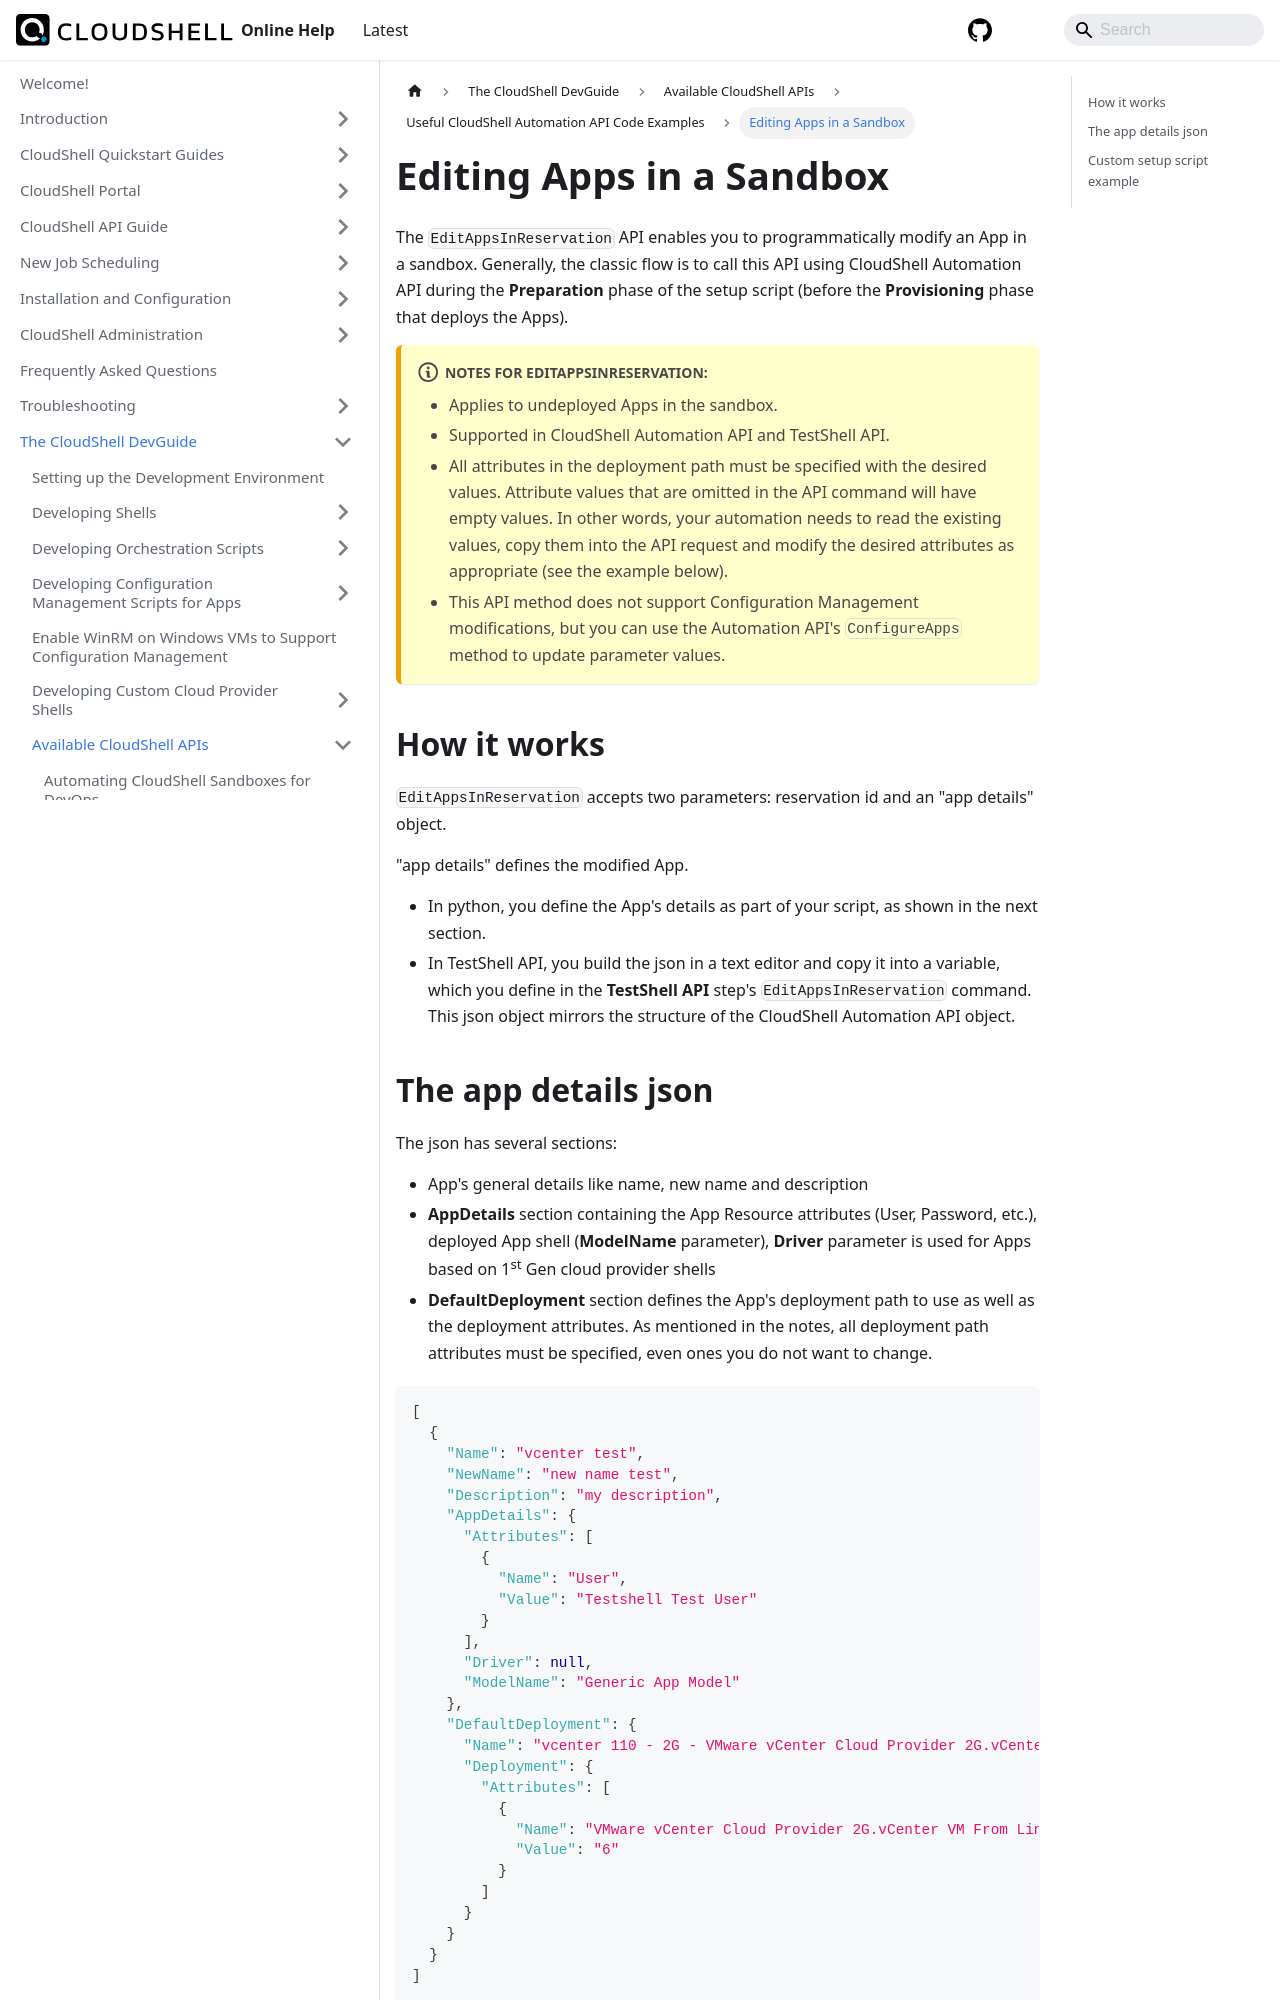

repository: QualiSystems/cloudshell-help · page: devguide/available-cs-api/useful-cs-api-examples/edit-app-in-sandbox.html · generator: docusaurus

---
sidebar_position: 4
---

# Editing Apps in a Sandbox

The `EditAppsInReservation` API enables you to programmatically modify an App in a sandbox. Generally, the classic flow is to call this API using CloudShell Automation API during the **Preparation** phase of the setup script (before the **Provisioning** phase that deploys the Apps).

:::note Notes for EditAppsInReservation:
- Applies to undeployed Apps in the sandbox.
- Supported in CloudShell Automation API and TestShell API.
- All attributes in the deployment path must be specified with the desired values. Attribute values that are omitted in the API command will have empty values. In other words, your automation needs to read the existing values, copy them into the API request and modify the desired attributes as appropriate (see the example below).
- This API method does not support Configuration Management modifications, but you can use the Automation API's `ConfigureApps` method to update parameter values.
:::
## How it works

`EditAppsInReservation` accepts two parameters: reservation id and an "app details" object.

"app details" defines the modified App.

- In python, you define the App's details as part of your script, as shown in the next section.
- In TestShell API, you build the json in a text editor and copy it into a variable, which you define in the **TestShell API** step's `EditAppsInReservation` command. This json object mirrors the structure of the CloudShell Automation API object.

## The app details json

The json has several sections:

- App's general details like name, new name and description
- **AppDetails** section containing the App Resource attributes (User, Password, etc.), deployed App shell (**ModelName** parameter), **Driver** parameter is used for Apps based on 1<sup>st</sup> Gen cloud provider shells
- **DefaultDeployment** section defines the App's deployment path to use as well as the deployment attributes. As mentioned in the notes, all deployment path attributes must be specified, even ones you do not want to change.

```javascript
[
  {
    "Name": "vcenter test",
    "NewName": "new name test",
    "Description": "my description",
    "AppDetails": {
      "Attributes": [
        {
          "Name": "User",
          "Value": "Testshell Test User"
        }
      ],
      "Driver": null,
      "ModelName": "Generic App Model"
    },
    "DefaultDeployment": {
      "Name": "vcenter 110 - 2G - VMware vCenter Cloud Provider 2G.vCenter VM From Linked Clone 2G",
      "Deployment": {
        "Attributes": [
          {
            "Name": "VMware vCenter Cloud Provider 2G.vCenter VM From Linked Clone 2G.CPU",
            "Value": "6"
          }
        ]
      }
    }
  }
]
```
